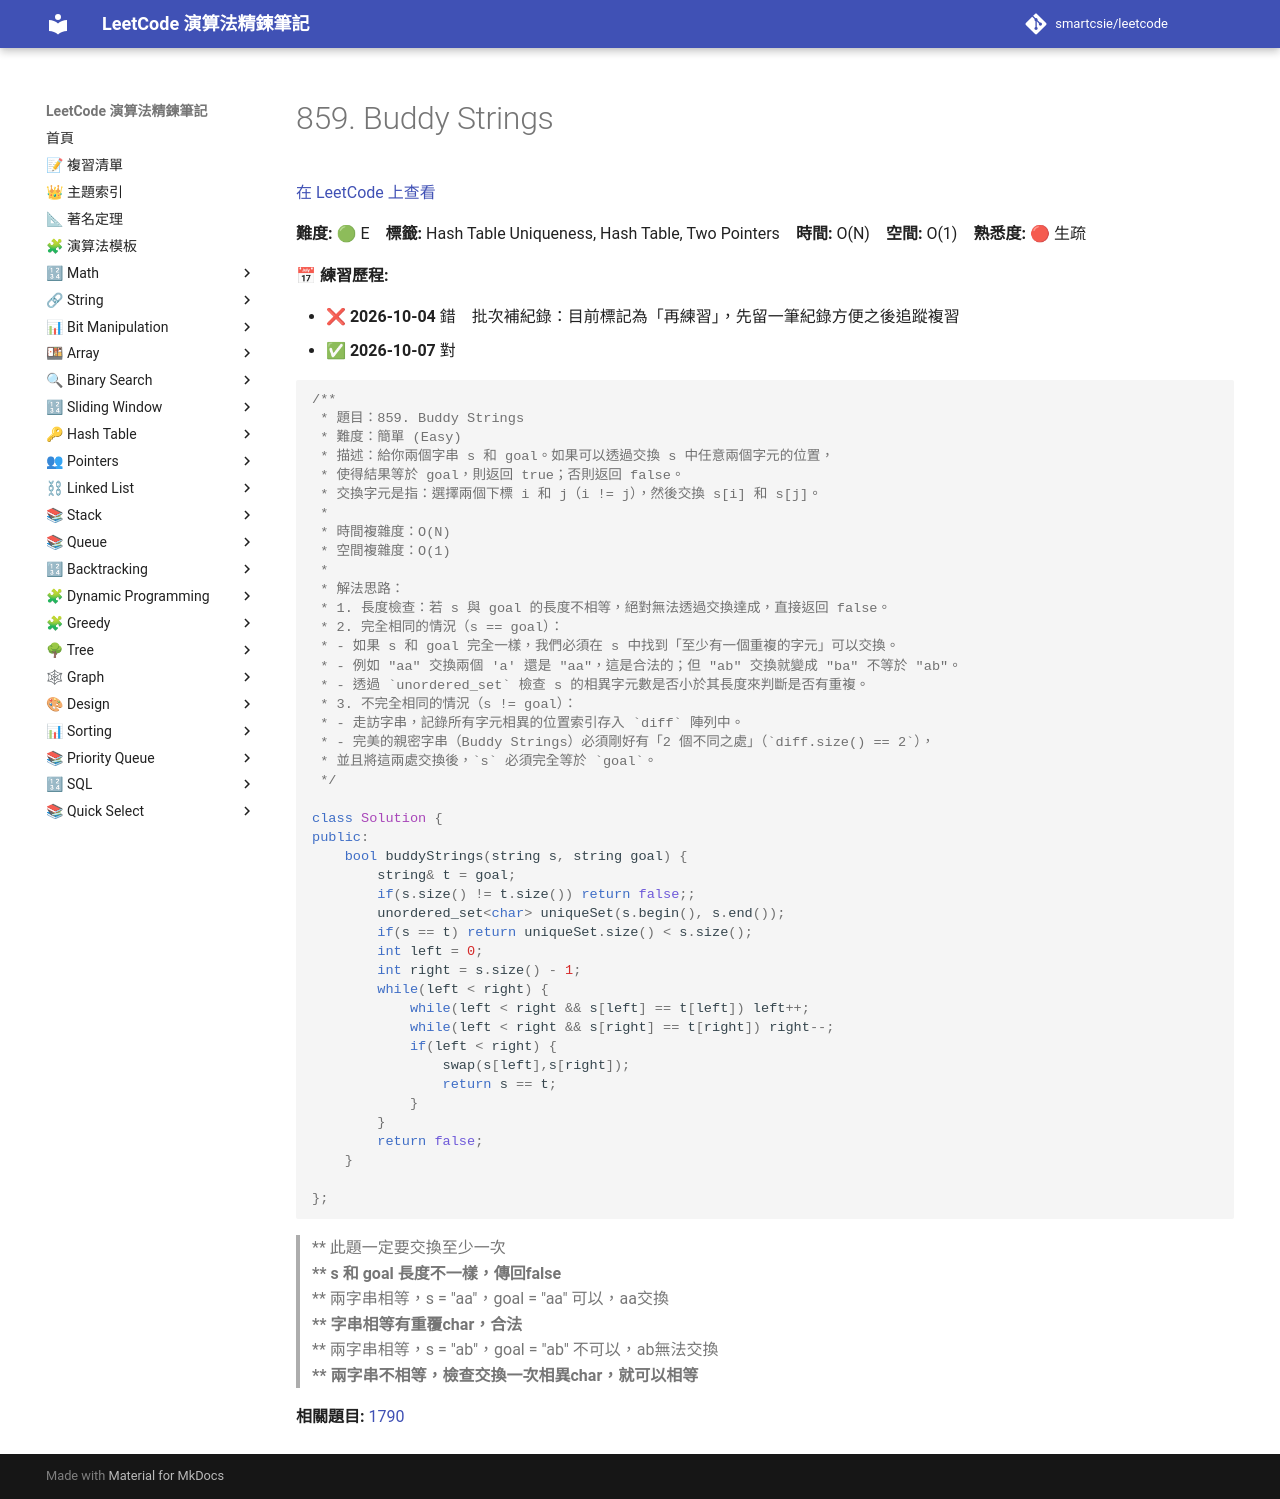

repository: smartcsie/leetcode · page: problems/0859/index.html · generator: mkdocs

# 859. Buddy Strings

[在 LeetCode 上查看](https://leetcode.com/problems/buddy-strings/)

**難度:** 🟢 E　**標籤:** Hash Table Uniqueness, Hash Table, Two Pointers　**時間:** O(N)　**空間:** O(1)　**熟悉度:** 🔴 生疏

**📅 練習歷程:**

- ❌ **2026-10-04** 錯　批次補紀錄：目前標記為「再練習」，先留一筆紀錄方便之後追蹤複習
- ✅ **2026-10-07** 對

```cpp
/**
 * 題目：859. Buddy Strings
 * 難度：簡單 (Easy)
 * 描述：給你兩個字串 s 和 goal。如果可以透過交換 s 中任意兩個字元的位置，
 * 使得結果等於 goal，則返回 true；否則返回 false。
 * 交換字元是指：選擇兩個下標 i 和 j（i != j），然後交換 s[i] 和 s[j]。
 *
 * 時間複雜度：O(N)
 * 空間複雜度：O(1)
 *
 * 解法思路：
 * 1. 長度檢查：若 s 與 goal 的長度不相等，絕對無法透過交換達成，直接返回 false。
 * 2. 完全相同的情況（s == goal）：
 * - 如果 s 和 goal 完全一樣，我們必須在 s 中找到「至少有一個重複的字元」可以交換。
 * - 例如 "aa" 交換兩個 'a' 還是 "aa"，這是合法的；但 "ab" 交換就變成 "ba" 不等於 "ab"。
 * - 透過 `unordered_set` 檢查 s 的相異字元數是否小於其長度來判斷是否有重複。
 * 3. 不完全相同的情況（s != goal）：
 * - 走訪字串，記錄所有字元相異的位置索引存入 `diff` 陣列中。
 * - 完美的親密字串（Buddy Strings）必須剛好有「2 個不同之處」（`diff.size() == 2`），
 * 並且將這兩處交換後，`s` 必須完全等於 `goal`。
 */

class Solution {
public:
    bool buddyStrings(string s, string goal) {
        string& t = goal;
        if(s.size() != t.size()) return false;;
        unordered_set<char> uniqueSet(s.begin(), s.end());
        if(s == t) return uniqueSet.size() < s.size();
        int left = 0;
        int right = s.size() - 1;
        while(left < right) {
            while(left < right && s[left] == t[left]) left++;
            while(left < right && s[right] == t[right]) right--;
            if(left < right) {
                swap(s[left],s[right]);
                return s == t;
            }
        }
        return false;
    }
       
};
```

> ** 此題一定要交換至少一次**  <br>
> ** s 和 goal 長度不一樣，傳回false**<br>
> ** 兩字串相等，s = "aa"，goal = "aa" 可以，aa交換** <br>
> ** 字串相等有重覆char，合法** <br>
> ** 兩字串相等，s = "ab"，goal = "ab" 不可以，ab無法交換** <br>
> ** 兩字串不相等，檢查交換一次相異char，就可以相等**  <br>

**相關題目:** [1790](../problems/1790.md)
